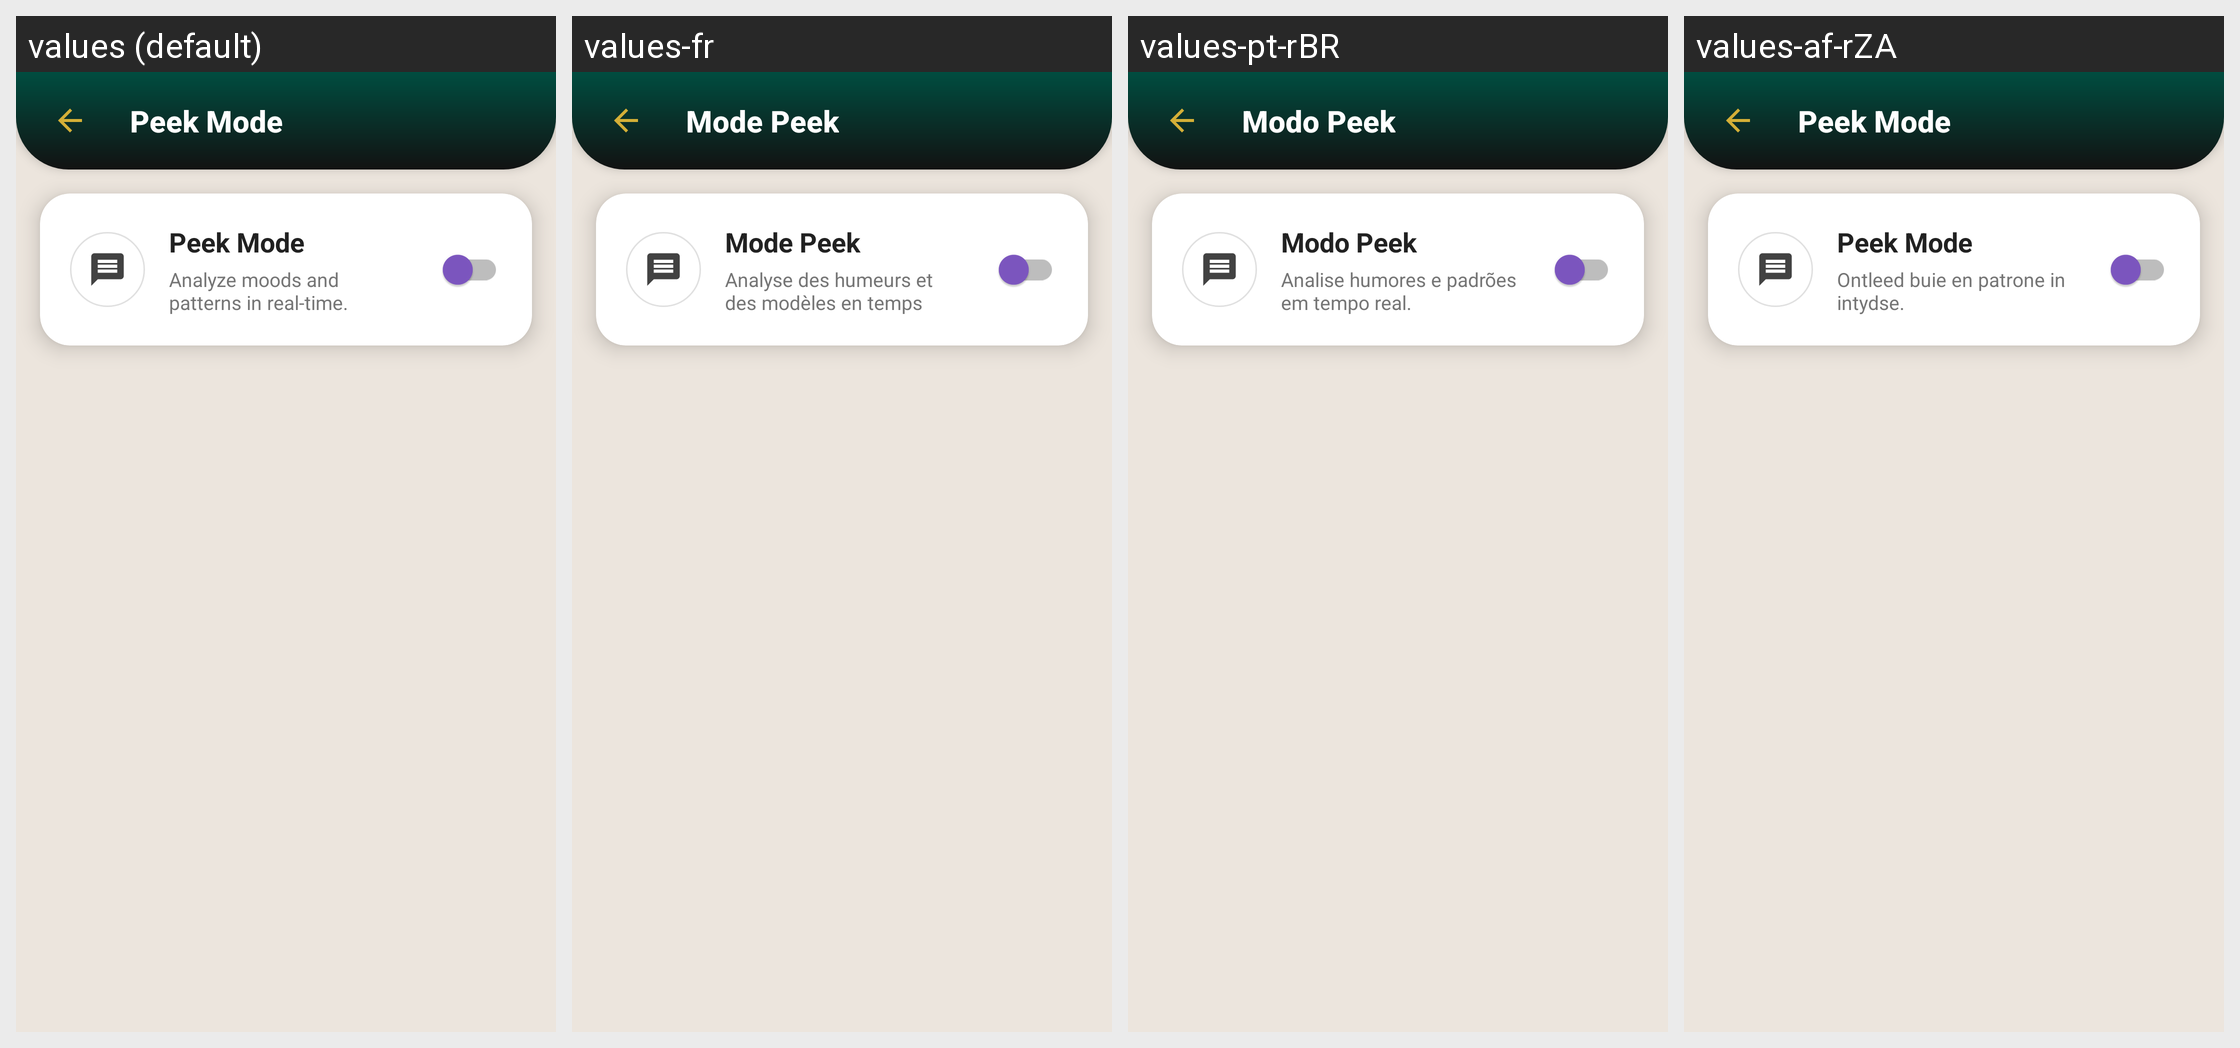

The Android screen above is rendered under several locales of the same app. Produce the string resources it draws, with the default and per-locale values.
Android screen res/layout/activity_peek_mode.xml rendered under 4 locales, left to right: values (default), values-fr, values-pt-rBR, values-af-rZA. Device: Nexus 5 (rendered at 1080×1920; each locale shown at half size, 540×960, under a caption strip naming it); theme Theme.WhatsDownloadPlus.
Other locales in the repository, not shown: values-ar, values-hi, values-ur.
Strings drawn on this screen, with the default value and each locale's value (text and hints the layout hard-codes, and strings that could not be matched under every locale, appear in the picture but are not listed):

peek_mode
  values: Peek Mode
  values-fr: Mode Peek
  values-pt-rBR: Modo Peek
  values-af-rZA: Peek Mode

analyze_moods_and_patterns_in_real_time
  values: Analyze moods and patterns in real-time.
  values-fr: Analyse des humeurs et des modèles en temps réel.
  values-pt-rBR: Analise humores e padrões em tempo real.
  values-af-rZA: Ontleed buie en patrone in intydse.
